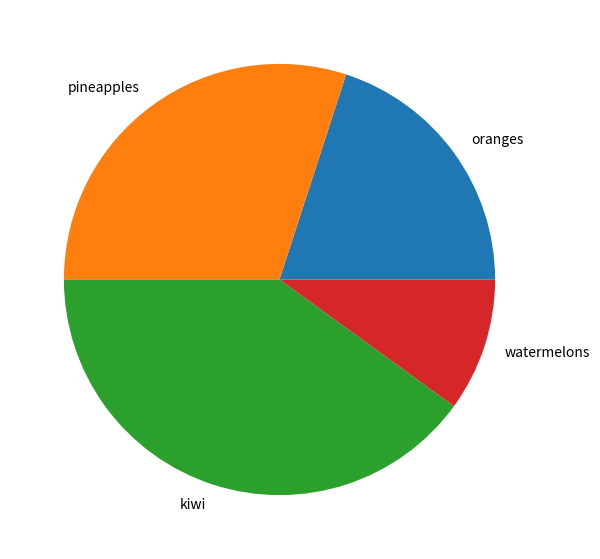

Write the Python code that produced this figure. (Note: this script raises an exception after producing the figure.)
#!/usr/bin/env python
# coding: utf-8

# In[3]:


#1.Create the evenly spaced array using arange
import numpy as np
a = np.arange(1, 20)
print(a)
x = range(1, 20)
print(x) 
# x is an iterator
print(list(x))
# further arange examples:
x = np.arange(10.4)
print(x)
x = np.arange(0.5, 10.4, 0.8)
print(x)


# In[4]:


#2.Create the evenly spaced array using linespace
import numpy as np
# 50 values between 11 and 20:
print("50 values between 11 to 20",np.linspace(11, 20))
# 7 values between 11 and 20:
print("7 values between 11 to 20 ",np.linspace(11, 20, 7))
# excluding the endpoint:
print("excluding end points",np.linspace(11, 20, 7, endpoint=False))


# In[5]:


#3.Create a Zero dimension array in Numpy also print its type and dimension
import numpy as np
x = np.array(32)
print("x: ", x)
print("The type of x: ", type(x))
print("The dimension of x:", np.ndim(x))


# In[6]:


#4. Create two One dimension array in Numpy also print its type and dimension?
F = np.array([1, 2, 2, 3, 6, 9, 15, 31])
V = np.array([3.5, 5.6, 87.9, 120.8])
print("F: ", F)
print("V: ", V)
print("Type of F: ", F.dtype)
print("Type of V: ", V.dtype)
print("Dimension of F: ", np.ndim(F))
print("Dimension of V: ", np.ndim(V))


# In[8]:


#5. Write a code to create a two dimension array in Numpy and print its dimension?
A = np.array([ [2.4, 7.9, 10.4],
[2.3, -7.9, -9.6],
[89.1, 89.9, 49.8]])
print(A)
print(A.ndim)


# In[9]:


#6. Create a multi dimension array in Numpy and print its dimension?
B = np.array([ [[121, 212], [999, 761]],
[[234, 456], [231, 987]],
[[904, 890], [432, 765]] ])
print(B)
print(B.ndim)


# In[10]:


#7. Write a code to return the shape of an array
x = np.array([ [11, 13, 17],
[27, 19, 39],
[65, 67, 99],
[79, 62, 71],
[69, 39, 93],
[60, 20, 78],
[78, 99, 58]])
print(np.shape(x))


# In[12]:


#8. Write a code to change the shape of the array
x.shape=(3, 7)
print(x)


# In[14]:


#9. Write a code to print the numbers in an array using its index value
F = np.array([1, 4, 4, 5, 8, 10, 17, 29])
# print the first element of F
print(F[0])
# print the last element of F
print(F[-1])


# In[16]:


#10. Write a code to print the number using index value in multidimensional array
A = np.array([ [2.3, 9.7, 9.1],
[1.11, -7.82, -0.34],
[4.51, 10.3, 14.8]])
print(A[2][2])


# In[17]:


#11.Print the index 2 of array A and return the 0th index in the 2nd index of A
tmp = A[2]
print(tmp)
print(tmp[0])


# In[18]:


#12.Perform slicing in single dimensional array
S = np.array([0, 1, 2, 3, 4, 5, 6, 7, 8, 9])
print(S[3:6])
print(S[:5])
print(S[5:])
print(S[:])


# In[19]:


#13. Write a code to Perform slicing in multi dimensional array
A = np.array([
[110, 120, 130, 140, 150],
[210, 220, 230, 240, 250],
[310, 320, 330, 340, 350],
[410, 420, 430, 440, 450],
[510, 520, 530, 540, 550]])
print(A[:4, 2:])
print(A[2:, :])
print(A[:, 4:])


# In[21]:


#14.Given A= [1, 2, 3, 4, 5, 6, 7, 8, 9, 10] where the values are taken from index 3 to index 7 is stored in S and 
#change the index 0 to 33 and index 1 to 56 in S and print A.
A = np.array([1, 2, 3, 4, 5, 6, 7, 8, 9, 10])
S = A[3:7]
S[0] = 33
S[1] = 56
print(A)


# In[23]:


# 15.Write a code to check whether the two array A and S share the same memory spaceS
np.may_share_memory(A, S)


# In[25]:


#16.Create an array of 4 rows and 4 columns using numpy.arange function and change its 0 index value to be 42
A = np.arange(16)
B = A.reshape(4, 4)
A[0] = 99
print(B)


# In[26]:


#17.A list is given lst = [2,3, 7.9, 3.3, 6.9, 0.11, 10.3, 12.9] , add 3 to each
#element , multiply each element with 3.1 and subtract each element with
# 1.9 in the given list .
import numpy as np
lst = [2,3, 7.9, 3.3, 6.9, 0.11, 10.3, 12.9]
v = np.array(lst)
v = v + 3
print(v)
print(v * 3.1)
print(v - 1.9)


# In[27]:


#18.Create two arrays named A and B and add them, add 4 with each
#element in B and find the product of two arrays
import numpy as np
A = np.array([ [21, 22, 23], [11, 12, 13], [41, 42, 43] ])
B = np.ones((3,3))
print("Adding to arrays: ")
print(A + B)
print("\nMultiplying two arrays: ")
print(A * (B + 4))


# In[28]:


#19. Write a code to perform multiplication of two arrays
import numpy as np
A = np.array([ [1, 1, 1], [2, 2, 2], [3, 3, 3] ])
B = np.array([ [3, 2, 1], [1, 2, 3], [-3, -1, -1] ])
R = A * B
print(R)


# In[30]:


#20.Check whether two arrays are equal using comparison operator ‘==’,
#where A=[ [11, 120 13], [201, 202, 203], [31, 302, 33] ] and B=[ [11, 102, 13], [201, 22, 203], [31, 32, 303] ]
import numpy as np
A = np.array([ [11, 120, 13], [201, 202, 203], [31, 302, 33] ])
B = np.array([ [11, 102, 13], [201, 22, 203], [31, 32, 303] ])
A == B


# In[31]:


#21. Check whether two arrays are equal using
#numpy.array_equal(),using the previously created array “A” and “B”
print(np.array_equal(A, B))
print(np.array_equal(A, A))


# In[32]:


#22.Given a=([ [True, True], [False, False]]) and b=([ [True, False], [True, False]]) check the arrays using logical_or and 
#logical_and.
a = np.array([ [True, True], [False, False]])
b = np.array([ [True, False], [True, False]])
print(np.logical_or(a, b))
print(np.logical_and(a, b))


# In[35]:


#23.Write a code to create multidimensional array A and a single
#dimensional array B .Multiply A and B ,Add A and B
import numpy as np
A = np.array([ [11, 12, 13], [21, 22, 23], [31, 32, 33] ])
B = np.array([10, 20, 30])
print("Multiplication with broadcasting: ")
print(A * B)
print("Addition with broadcasting: ")
print(A + B)


# In[36]:


#24.Given B = [11, 12, 13] , print array B with 3 rows and 3 columns
B = np.array([[11, 12, 13],] * 3)
print(B)


# In[37]:


#25.Consider the output of previously given array B and print the transpose of B
np.array([[11, 12, 13],] * 3).transpose()


# In[38]:


#26. Given B = [11, 12, 13],consider the rows of B as columns and print the output.
B = np.array([11, 12, 13])
B[:, np.newaxis]


# In[39]:


#27.Write a code for flattening using the values "C", "F" and "A".
import numpy as np
A = np.array([[[ 0, 1],
[ 2, 3],
[ 4, 5],
[ 6, 7]],
[[ 8, 9],
[10, 11],
[12, 13],
[14, 15]],
[[16, 17],
[18, 19],
[20, 21],
[22, 23]]])
Flattened_X = A.flatten()
print(Flattened_X)
print(A.flatten(order="C"))
print(A.flatten(order="F"))
print(A.flatten(order="A"))


# In[41]:


#28.Write a code to create an array named X using reshape ()
X = np.array(range(72))
Y = X.reshape((3,4,6))
Y


# In[43]:


#29.Write a code to print a random number between 11 and 16 using random.randint function
import random
a = random.randint(11,16)
print(a)


# In[44]:


#30.Write a code to print 10 random numbers between 11 and 40 using random.randint function
import random
[ random.randint(11, 40) for _ in range(10) ]


# In[45]:


#Q31.Using random.randint()
#Random number between 1 to 7
#Random number between 1 to 7 with size=1
#Random number between 1 to 7 with size =10
#Random number between 1 to 7 with 4 rows and 4 columns
import numpy as np
print(np.random.randint(11, 17))
print(np.random.randint(11, 17, size=1))
print(np.random.randint(11, 17, size=10))
print(np.random.randint(11, 17, size=(4, 4)))


# In[49]:


#32.Create a list using string values and by using random choice function print the random string value from the list created
from random import choice
possible_destinations = ["Berlin", "Hamburg", "Munich",
"Amsterdam", "London", "Paris",
"Zurich", "Heidelberg", "Strasbourg",
"Augsburg", "Milan", "Rome"]
print(choice(possible_destinations))


# In[50]:


#33.Using random.random_sample function print the random float values with 4 rows and 4 columns
import numpy as np
x = np.random.random_sample((4, 4))
print(x)


# In[51]:


#34.Given B = np.array([[41,56,89,65], [991,19,42,12],[55,412,17,1118]])
#print False for the values which are greater than 42 using Boolean indexing
B = np.array([[41,56,89,65],
[991,19,42,12],
[55,412,17,1118]])
print(B>=42)


# In[53]:


#35.Write a program of one array to select the corresponding index of
#another array A contains are of C where the corresponding value of (A<=5) is true.C= np.array([123,188,190,99,77,88,100]) 
#and A = np.array([4,7,2,8,6,9,5])
C = np.array([123,188,190,99,77,88,100])
A = np.array([4,7,2,8,6,9,5])
R = C[A<=5]
print(R)


# In[54]:


#36.Extract from the array np.array([3,4,6,10,24,89,45,43,46,99,100]) with Boolean masking all the number
#which are not divisible by 3
#which are divisible by 5
#which are divisible by 3 and 5
#which are divisible by 3 and set them to 42
import numpy as np
A = np.array([3,4,6,10,24,89,45,43,46,99,100])
div3 = A[A%3!=0]
print("Elements of A not divisible by 3:")
print(div3)
div5 = A[A%5==0]
print("Elements of A divisible by 5:")
print(div5)
print("Elements of A, which are divisible by 3 and 5:")
print(A[(A%3==0) & (A%5==0)])
print("------------------")
A[A%3==0] = 42
print("""New values of A after setting the elements of A,
which are divisible by 3, to 42:""")
print(A)


# In[ ]:


#DATA MANIPULATION WITH PANDAS


# In[55]:


#1. Write the program to define a simple Series object in the following example by instantiating a Pandas Series object 
#with a list 
import pandas as pd
S = pd.Series([111, 128, 172, 433,225, 485])
S


# In[56]:


#2. What is the code that can directly access the index and the values of our Series S 
print(S.index)
print(S.values)


# In[57]:


#3. If two series are taken S and S2 then write the code for addition of these two series with printing the same index 
fruits = ['apples', 'oranges', 'strawberries', 'pineapples']
S = pd.Series([210, 443, 234, 105], index=fruits)
S2 = pd.Series([34, 133, 341, 352], index=fruits)
print(S + S2)
print("Sum of S: ", sum(S))


# In[58]:


#4. What will be the program code for the above question if the indices do not have to be the same for the Series addition
#If an index doesn't occur in both Series, the value for this Series will be NaN 
fruits = ['peaches', 'oranges', 'cherries', 'pears']
fruits2 = ['raspberries', 'oranges', 'cherries', 'pears']
S = pd.Series([20, 33, 52, 10], index=fruits)
S2 = pd.Series([17, 13, 31, 32], index=fruits2)
print(S + S2)


# In[59]:


#5. Write the code function to extract some elements from the given series object based on the actual positions 
#of the elements in the object 
# importing pandas as pd
import pandas as pd
# importing re for regular expressions
import re
# Creating the Series
sr = pd.Series(['Chennai', 'Mumbai', 'Agra', 'Delhi', 'Kolkata'])
# Creating the index
idx = ['City 1', 'City 2', 'City 3', 'City 4', 'City 5']
# set the index
sr.index = idx
# Print the series
print(sr)


# In[60]:


#6. Using indexing write the code to access single values of a Series 
import pandas as pd
fruits = ['pineapples', 'watermelon', 'blueberries', 'mangoes']
S = pd.Series([11, 45, 89, 52], index=fruits)
print(S['watermelon'])


# In[61]:


#7. Write a code for Manipulating Pandas Data frame using Applying lambda function to a column
import pandas as pd
values = [['Ram', 399], ['Ravi', 189], ['Yogesh', 471],
['Gokul', 411], ['Nelson', 432], ['Prasanna', 456]]
df = pd.DataFrame(values, columns=['Name', 'Univ_Marks'])
df = df.assign(Percentage=lambda x: (x['Univ_Marks'] / 500 * 100))
df


# In[62]:


#8. How to create a Series object in pandas for the resulting Series to contain the dict's keys as the indices 
#and the values as the values
cities = {"Chennai": 8615246,
"Bangalore": 3562166,
"Kolkata": 3165235,
"Goa": 2874038,
"Agra": 2273305,
"Delhi": 1805681,
"Shimla": 1803425,
"Hyderabad": 1760433,
"Mumbai": 1754000,
"Varanasi": 1740119,
"Srinagar": 1602386,
"Odisha": 1493900,
"Manipur": 1350680}
city_series = pd.Series(cities)
print(city_series)


# In[65]:


#9. Three series are defined using pandas write the code to concantenate and show the output display 
import pandas as pd
years = range(2014, 2018)
shop1 = pd.Series([2409.14, 2941.01, 3496.83, 3119.55], index=years)
shop2 = pd.Series([1203.45, 3441.62, 3007.83, 3619.53], index=years)
shop3 = pd.Series([3412.12, 3491.16, 3457.19, 1963.10], index=years)
pd.concat([shop1, shop2, shop3])


# In[66]:


#10. Give an example to derive a dataframe from a dictionary using pandas library function 
cities = {"name": ["London", "Berlin", "Madrid", "Rome",
"Paris", "Vienna", "Bucharest", "Hamburg",
"Budapest", "Warsaw", "Barcelona",
"Munich", "Milan"],
"population": [8615246, 3562166, 3165235, 2874038,
2273305, 1805681, 1803425, 1760433,
1754000, 1740119, 1602386, 1493900,
1350680],
"country": ["England", "Germany", "Spain", "Italy",
"France", "Austria", "Romania",
"Germany", "Hungary", "Poland", "Spain",
"Germany", "Italy"]}
city_frame = pd.DataFrame(cities)
city_frame


# In[67]:


#11. Give an example to derive a dataframe from a dictionary using pandas function
import pandas
data = {'Ram': {'Age': 23, 'subject': 'oops', 'Address': 'Mumbai'},
'Ravi': {'Age': 19, 'subject': 'nodejs', 'Address': 'Hyderabad'},
'Gopal': {'Age': 26, 'subject': 'angularjs', 'Address': 'Goa'},
'Ganesh': {'Age': 20, 'subject': 'bootstrap', 'Address': 'Manipur'},
'Ragul': {'Age': 25, 'subject': 'c/c++', 'Address': 'Delhi'}}
data = pandas.DataFrame(data)
data


# In[68]:


#12. Give the program to change both the column order and the ordering of the index with the function reindex 
city_frame.reindex(index=[0, 2, 4, 6, 8, 10, 12, 1, 3, 5, 7, 9, 11],
columns=['country', 'name', 'population'])


# In[69]:


#13. Write the code to rename a dataframe using pandas library function
city_frame.rename(columns={"name":"Soyadı",
"country":"Ülke",
"population":"Nüfus"},
inplace=True)
city_frame


# In[71]:


#14. Write the program for accessing row via indexing value ie select the German cities in the following 
#example by using 'loc' 
city_frame = pd.DataFrame(cities,
columns=("name", "population"),
index=cities["country"])
print(city_frame.loc["Germany"])


# In[72]:


#15 . Write a program to perform a pivot table format by reshaping a dataframe in pandas library function 
import pandas as pd
d = {'A': ['hosy', 'yeşil', 'mavi', 'kırmızı', 'yeşil', 'mavi'],
'B': ['bir', 'iki', 'bir', 'iki', 'bir', 'iki'],
'C': [345, 325, 898, 989, 23, 143],
'D': [1, 2, 3, 4, 5, 6]}
df = pd.DataFrame(d)
df


# In[73]:


#16. Write a program where a Series object with an index of size nvalues. 
#The index will not be unique, because the strings for the index are taken from the list fruits, 
#which has less elements than nvalues 
import pandas as pd
import numpy as np
import random
nvalues = 30
values = np.random.randint(1, 20, (nvalues,))
fruits = ["pinapples", "blueberries", "watermelon", "kiwi", "grapes", "oranges"]
fruits_index = np.random.choice(fruits, (nvalues,))
s = pd.Series(values, index=fruits_index)
print(s[:10])


# In[75]:


#17. Write a program to get the given series in sorted label form using groupby function so that 
#the solution is gropby iterable form 
grouped = s.groupby(s.index)
for fruit, s_obj in grouped:
  print(f"===== {fruit} =====")
  print(s_obj)


# In[76]:


#18. The DataFrame has two columns one containing names Name and the other one coffee contains integers 
#which are the number of cups of coffee the person drank.Write the code to sort using pandas groupby
import pandas as pd
beverages = pd.DataFrame({'Name': ['Ravi', 'Ram', 'Alex',
'Sam', 'Ram', 'Ravi',
'Ram', 'Alex', 'Sam'],
'Coffee': [3, 0, 2, 2, 0, 2, 0, 1, 3],
'Tea': [0, 4, 2, 0, 3, 0, 3, 2, 0]})
beverages


# In[78]:


#19.Write the program to calculate the average number of coffee and tea cup the persons had using gropby function in panda
beverages.groupby(['Name']).mean()


# In[92]:


#20. Write a program with function ‘find bin’ with two list or tuple of bins of two elements 
#to find the index of the interval where thw vale’value’ is contained
def create_bins(lower_bound, width, quantity):
    bins = []
    for low in range(lower_bound,
                     lower_bound + quantity*width + 1, width):
        bins.append((low, low+width))
    return bins
bins = create_bins(lower_bound=10,
                   width=10,
                   quantity=5)
bins
def find_bin(value, bins):
    
    for i in range(0, len(bins)):
        if bins[i][0] <= value < bins[i][1]:
            return i
    return -1
from collections import Counter
bins = create_bins(lower_bound=50,
                   width=4,
                   quantity=10)
print(bins)
weights_of_persons = [73.4, 69.3, 64.9, 75.6, 74.9, 80.3,
                      78.6, 84.1, 88.9, 90.3, 83.4, 69.3,
                      52.4, 58.3, 67.4, 74.0, 89.3, 63.4]
binned_weights = []
for value in weights_of_persons:
    bin_index = find_bin(value, bins)
    print(value, bin_index, bins[bin_index])
    binned_weights.append(bin_index)

    frequencies = Counter(binned_weights)
print(frequencies)


# In[93]:


#21. Write the code for multilevel indexing using Pandas data structures. 
#It's an efficient way to store and manipulate arbitrarily high dimension data in 1-dimensional (Series) 
#and 2-dimensional tabular (DataFrame) structures
import pandas as pd
cities = ["Chennai", "Chennai", "Chennai",
"Hyderabad", "Hyderabad", "Hyderabad",
"Bangalore", "Bangalore", "Bangalore",
"KOlkata", "Kolkata", "Kolkata"]
index = [cities, ["country", "area", "population",
"country", "area", "population",
"country", "area", "population",
"country", "area", "population"]]
print(index)


# In[94]:


#22. Write the program to sort the index using slicing operation for the given series in pandas function 
city_series = city_series.sort_index()
print("city_series with sorted index:")
print(city_series)
print("\n\nSlicing the city_series:")
city_series["Berlin":"Vienna"]


# In[95]:


#23. Write a program to perform swapping multidex levels using pandas library function 
import pandas as pd
city_series.sort_index(inplace=True)
city_series


# In[96]:


#24 . If given a tuple data =[100, 120, 140, 180, 200, 210, 214] ,using pandas series function 
#plot a line plot for the data 
import pandas as pd
data = [90, 125, 170, 199, 209, 235, 214]
s = pd.Series(data, index=range(len(data)))
s.plot()


# In[97]:


#25. For the defined dcitionary with the population and area figures. 
#This dictionary can be used to create the DataFrame, which we want to use for plotting a line plot 
import pandas as pd
cities = {"name": ["Chennai", "Bangalore", "Manipur", "Ranipet",
"Goa", "Delhi", "Bhopal", "Hyderabad",
"Lucknow", "Varanasi", "Srinagar",
"Allahabad", "Mizoram"],
"population": [123456, 3676394, 3165235, 2874038,
2273305, 1805681, 1803425, 1760433,
1754000, 1740119, 1602386, 1493900,
1350680],
"area" : [1572, 891.85, 605.77, 1285,
105.4, 414.6, 228, 755,
525.2, 517, 101.9, 310.4,
181.8]
}
city_frame = pd.DataFrame(cities,
columns=["population", "area"],
index=cities["name"])
print(city_frame)


# In[99]:


#26. Wite a program for pie chart diagram in pandas for the given series using plot function 
import pandas as pd
fruits = ['oranges', 'pineapples', 'kiwi', 'watermelons']
series = pd.Series([20, 30, 40, 10],
                  index=fruits,
                  name='series')
series.plot.pie(figsize=(7, 7))


# In[100]:


#27. Write a program to print the date and time using pandas date-time function
from datetime import date
x = date(2004, 11, 5)
print(x)


# In[101]:


#28. Write a program to instantiate dates in the range from January 1, 1 to December 31, 9999. 
#This can be inquired from the attributes min and max function 
from datetime import date
print(date.min)
print(date.max)


# In[102]:


#29. Write a program to show an output a dataframe of data and time 
import pandas as pd
data = pd.date_range('1/1/2011', periods = 10, freq ='H')
data


# In[104]:


#30. Using time series in pandas write the program to find the index consisting of time stamps
import numpy as np
import pandas as pd
from datetime import datetime, timedelta as delta
ndays = 10
start = datetime(2017, 3, 31)
dates = [start - delta(days=x) for x in range(0, ndays)]
values = [25, 50, 15, 67, 70, 9, 28, 30, 32, 12]
ts = pd.Series(values, index=dates)
ts


# In[105]:


#31. Write a program to using a function to return the values lying in the given time duration
import pandas as pd
sr = pd.Series([11, 21, 8, 18, 65, 18, 32, 10, 5, 32, None])
index_ = pd.date_range('2010-10-09 08:45', periods = 11, freq ='H')
sr.index = index_
print(sr)


# In[ ]:


#VISUALIZATION WITH MATPLOTLIB


# In[106]:


#1.Write a python code for simple line plot.
import matplotlib.pyplot as plt
plt.plot([-11, -5.5, 12, 36, 89, 22, 3])
plt.show()


# In[107]:


#2.Write a python code for scatter plot.
import matplotlib.pyplot as plt
plt.plot([-1, -4.5, 16, 23, 78, 22, 3], "ob")
plt.show()


# In[109]:


#3.Write a python code for line plot and display with axis name with title.
#(i)x-axis named as “day”
#(ii)y-axis named as “Temperature in Celsius.”
#(iii) title named as “Temperature Graph.”
import matplotlib.pyplot as plt
days = range(1, 9)
celsius_values = [50.6, 20.1, 40.7, 38.3, 27.5, 30.5, 32.8, 33.1]
fig, ax = plt.subplots()
ax.plot(days, celsius_values)
ax.set(xlabel='Day',
ylabel='Temperature in Celsius',
title='Temperature Graph')


# In[111]:


#4.Write a python code for multiple plot(scatter,line).
import matplotlib.pyplot as plt
days = list(range(1,9))
celsius_min = [29.6, 44.1, 36.7, 18.3, 17.5, 30.5, 42.8, 33.1]
celsius_max = [24.8, 28.9, 31.3, 33.0, 34.9, 35.6, 38.4, 39.2]
fig, ax = plt.subplots()
ax.set(xlabel='Day',
ylabel='Temperature in Celsius',
title='Temperature Graph')
ax.plot(days, celsius_min,
days, celsius_min, "oy",
days, celsius_max,
days, celsius_max, "or")


# In[112]:


#5.Write a python code to display the bar plot.
import matplotlib.pyplot as plt
import numpy as np
years = [str(year) for year in range(2010, 2021)]
visitors = (1241, 50927, 162242, 222093,
665004, 2071987, 2460407, 3799215,
5399000, 5474016, 6003672)
plt.bar(years, visitors, color="green")
plt.xlabel("Years")
plt.ylabel("Values")
plt.title("Bar Chart ")
plt.plot()
plt.show()


# In[114]:


#7.write a python code to display the bar plot in vertical order.
import matplotlib.pyplot as plt
import numpy as np
import matplotlib.pyplot as plt
# restore default parameters:
plt.rcdefaults()
fig, ax = plt.subplots()
personen = ('Ram', 'Ravi', 'Rohit', 'Sakthi', 'Yogesh')
y_pos = np.arange(len(personen))
cups = (17, 12, 29, 40, 42)
ax.barh(y_pos, cups, align='center',
color='green', ecolor='black')
ax.set_yticks(y_pos)
ax.set_yticklabels(personen)
ax.invert_yaxis()
ax.set_xlabel('Cups')
ax.set_title('Coffee Consumption')
plt.show()


# In[115]:


#8.Write a python code for grouped bar charts .
import matplotlib.pyplot as plt
import numpy as np
last_week_cups = (20, 35, 30, 35, 27)
this_week_cups = (25, 32, 34, 20, 25)
names = ['Ram', 'Ravi', 'Rohit', 'Sakthi', 'Yogesh']
fig = plt.figure(figsize=(6,5), dpi=200)
left, bottom, width, height = 0.1, 0.3, 0.8, 0.6
ax = fig.add_axes([left, bottom, width, height])
width = 0.35
ticks = np.arange(len(names))
ax.bar(ticks, last_week_cups, width, label='Last week')
ax.bar(ticks + width, this_week_cups, width, align="center",
label='This week')
ax.set_ylabel('Cups of Coffee')
ax.set_title('Coffee Consummation')
ax.set_xticks(ticks + width/2)
ax.set_xticklabels(names)
ax.legend(loc='best')
plt.show()


# In[116]:


#9.Write a python code to display the stacked bar chart .
import matplotlib.pyplot as plt
import numpy as np
coffee = np.array([5, 5, 7, 6, 7])
tea = np.array([1, 2, 0, 2, 0])
water = np.array([10, 12, 14, 12, 15])
names = ['Ram', 'Ravi', 'Sakthi', 'Yogesh', 'Rohit']
fig = plt.figure(figsize=(6,5), dpi=200)
left, bottom, width, height = 0.2, 0.1, 0.7, 0.8
ax = fig.add_axes([left, bottom, width, height])
width = 0.35
ticks = np.arange(len(names))
ax.bar(ticks, tea, width, label='Coffee', bottom=water+coffee)
ax.bar(ticks, coffee, width, align="center", label='Tea',
bottom=water)
ax.bar(ticks, water, width, align="center", label='Water')


# In[119]:


#10.Write a python code for histogram .
import matplotlib.pyplot as plt
import numpy as np
gaussian_numbers = np.random.normal(size=10000)
gaussian_numbers
plt.hist(gaussian_numbers, bins=20)
plt.title("Gaussian Histogram")
plt.xlabel("Value")
plt.ylabel("Frequency")
plt.show()


# In[121]:


#11.Write a python code to display the histogram using binnings .
n, bins, patches = plt.hist(gaussian_numbers)
print("n: ", n, sum(n))
print("bins: ", bins)
for i in range(len(bins)-1):
    print(bins[i+1] -bins[i])
print("patches: ", patches)
print(patches[1])
print(patches[2])


# In[122]:


#12.Write a python code to display histogram to increase the no.of.binnings
plt.hist(gaussian_numbers, bins=100)
plt.show()


# In[123]:


#13.Write a python code to display the histogram in horizontal orientation.
plt.hist(gaussian_numbers,
bins=100,
orientation="horizontal")
plt.show()


# In[124]:


#14.Write a python code to display the histogram with edge color.
plt.hist(gaussian_numbers,
bins=100,
density=True,
stacked=True,
edgecolor="#6A9662",
color="#DDFFDD")
plt.show()


# In[125]:


#15.Write a python code to display the histogram in cumulative using bins .
plt.hist(gaussian_numbers,
bins=100,
stacked=True,
cumulative=True)
plt.show()


# In[128]:


#16.Write a python code to display scatter plot using markers.
import matplotlib.pyplot as plt
import numpy as np
x = np.arange(0, 10)
y1 = np.random.randint(2, 7, (10,))
y2 = np.random.randint(9, 14, (10,))
y3 = np.random.randint(15, 25, (10,))
plt.scatter(x, y1)
plt.scatter(x, y2, marker='v', color='r')
plt.scatter(x, y3, marker='^', color='m')
plt.title('Scatter Plot Example')
plt.show()


# In[130]:


#Q17.Write a python code for contour plot without charts .
get_ipython().run_line_magic('matplotlib', 'inline')
import matplotlib.pyplot as plt
import numpy as np
n, m = 7, 7
start = -3
x_vals = np.arange(start, start+n, 1)
y_vals = np.arange(start, start+m, 1)
X, Y = np.meshgrid(x_vals, y_vals)
print(X)
print(Y)


# In[131]:


#18.Write a python code to display the scatter diagram using contour plot.
#(i) X axis named as “x”
#(ii) Y-axis named as “y”
#(iii) Titled named as “Scatter using contour plot”
fig, ax = plt.subplots()
ax.scatter(X, Y, color="red")
ax.set_title('Scatter using contour plot')
ax.set_xlabel('x')
ax.set_ylabel('y')
plt.show()


# In[132]:


#19.Write a python code to display contour plot using clabel method.
fig = plt.figure(figsize=(6,5))
left, bottom, width, height = 0.1, 0.1, 0.8, 0.8
ax = fig.add_axes([left, bottom, width, height])
Z = np.sqrt(X**2 + Y**2)
cp = ax.contour(X, Y, Z)
ax.clabel(cp, inline=True,
          fontsize=10)
ax.set_title('Contour Plot Using clabel method')
ax.set_xlabel('x (cm)')
ax.set_ylabel('y (cm)')
plt.show()


# In[133]:


#20.Write a python code for changing the linestyle= “dashed line” and color=”black” in contour plot.
import matplotlib.pyplot as plt
plt.figure()
cp = plt.contour(X, Y, Z, colors='red', linestyles='dashed')
plt.clabel(cp, inline=True,
fontsize=10)
plt.title('Contour Plot')
plt.xlabel('x (cm)')
plt.ylabel('y (cm)')
plt.show()


# In[135]:


#21.Write a python code for filled color using contour plot .
import matplotlib.pyplot as plt
import numpy as np
fig = plt.figure(figsize=())
left, bottom, width, height = 0.1, 0.1, 0.8, 0.8
ax = fig.add_axes([left, bottom, width, height])
start, stop, n_values = -8, 8, 800
x_vals = np.linspace(start, stop, n_values)
y_vals = np.linspace(start, stop, n_values)
X, Y = np.meshgrid(x_vals, y_vals)
Z = np.sqrt(X**2 + Y**2)
cp = plt.contourf(X, Y, Z)
plt.colorbar(cp)
ax.set_title('Contour Plot')
ax.set_xlabel('x (cm)')
ax.set_ylabel('y (cm)')
plt.show()


# In[136]:


#22.Write a python code for to displaty individual color using contour plot.
import numpy as np
import matplotlib.pyplot as plt
xlist = np.linspace(-3.0, 3.0, 100)
ylist = np.linspace(-3.0, 3.0, 100)
X, Y = np.meshgrid(xlist, ylist)
Z = np.sqrt(X**2 + Y**2)
plt.figure()
contour = plt.contour(X, Y, Z)
plt.clabel(contour, colors = 'k', fmt = '%2.1f', fontsize=12)
c = ('#ff0000', '#ffff00', '#0000FF', '0.6', 'c', 'm')
contour_filled = plt.contourf(X, Y, Z, colors=c)
plt.colorbar(contour_filled)
plt.title('Filled Contours Plot')
plt.xlabel('x (cm)')
plt.ylabel('y (cm)')
plt.savefig('contourplot_own_colours.png', dpi=300)
plt.show()

